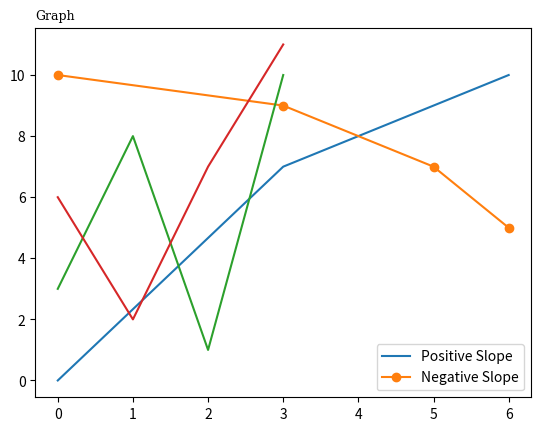

The script that saved this image:
import matplotlib.pyplot as plt
import numpy as np
import math

xpoints = np.array([0, 3, 6])
ypoints = np.array([0, 7, 10])
plt.plot(xpoints, ypoints)

xpoints = np.array([0, 3, 5, 6])
ypoints = np.array([10, 9, 7, 5])
plt.plot(xpoints, ypoints, marker = 'o')
#https://www.w3schools.com/python/matplotlib_markers.asp

plt.legend(["Positive Slope", "Negative Slope"])
plt.title("Graph", loc="left", fontdict={"family": "serif", "size": 9})

x1 = np.array([0, 1, 2, 3])
y1 = np.array([3, 8, 1, 10])
x2 = np.array([0, 1, 2, 3])
y2 = np.array([6, 2, 7, 11])
plt.plot(x1, y1, x2, y2)

plt.show()
